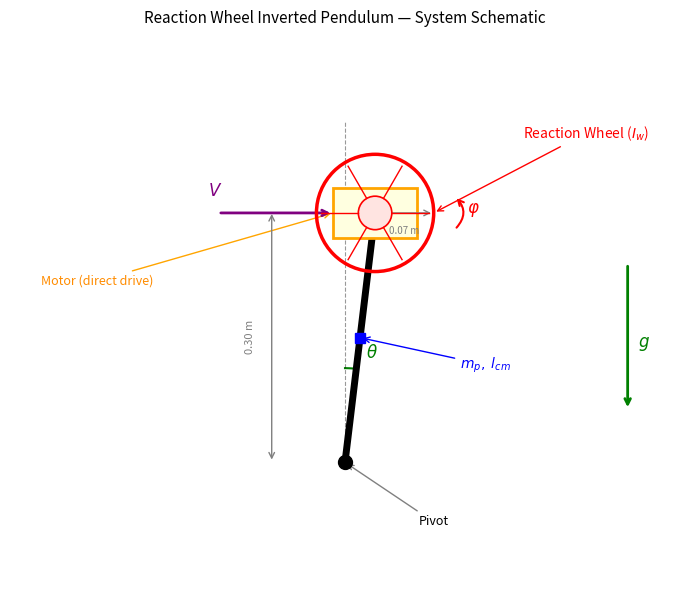
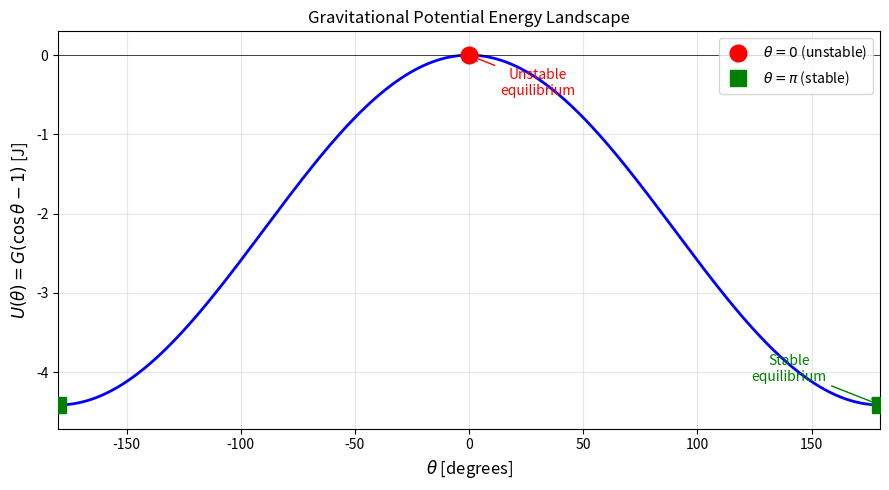
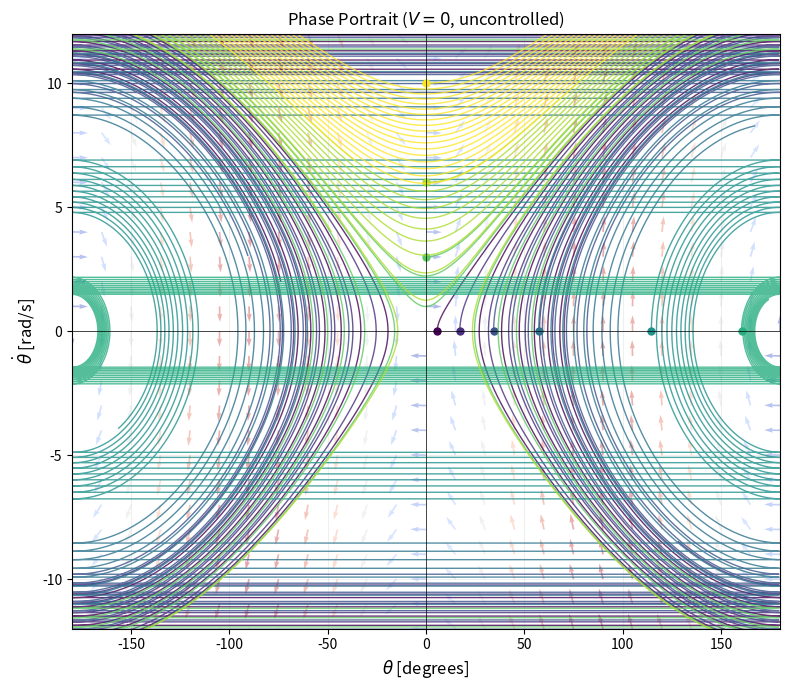
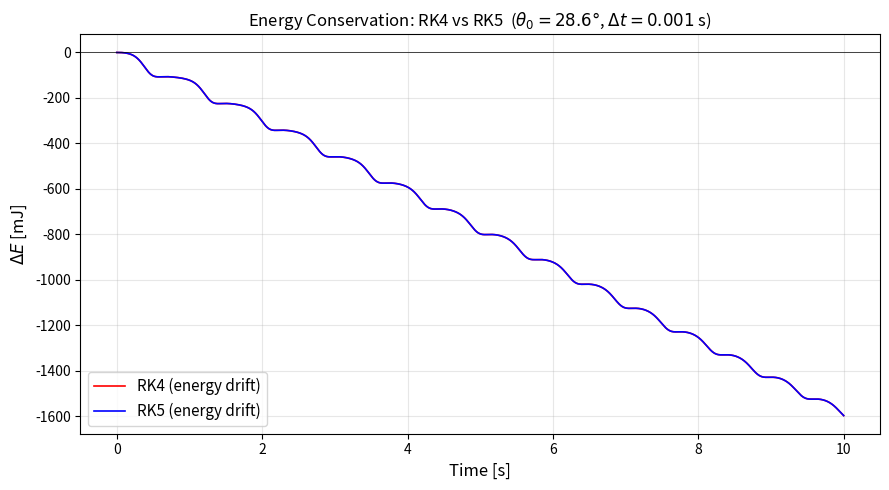
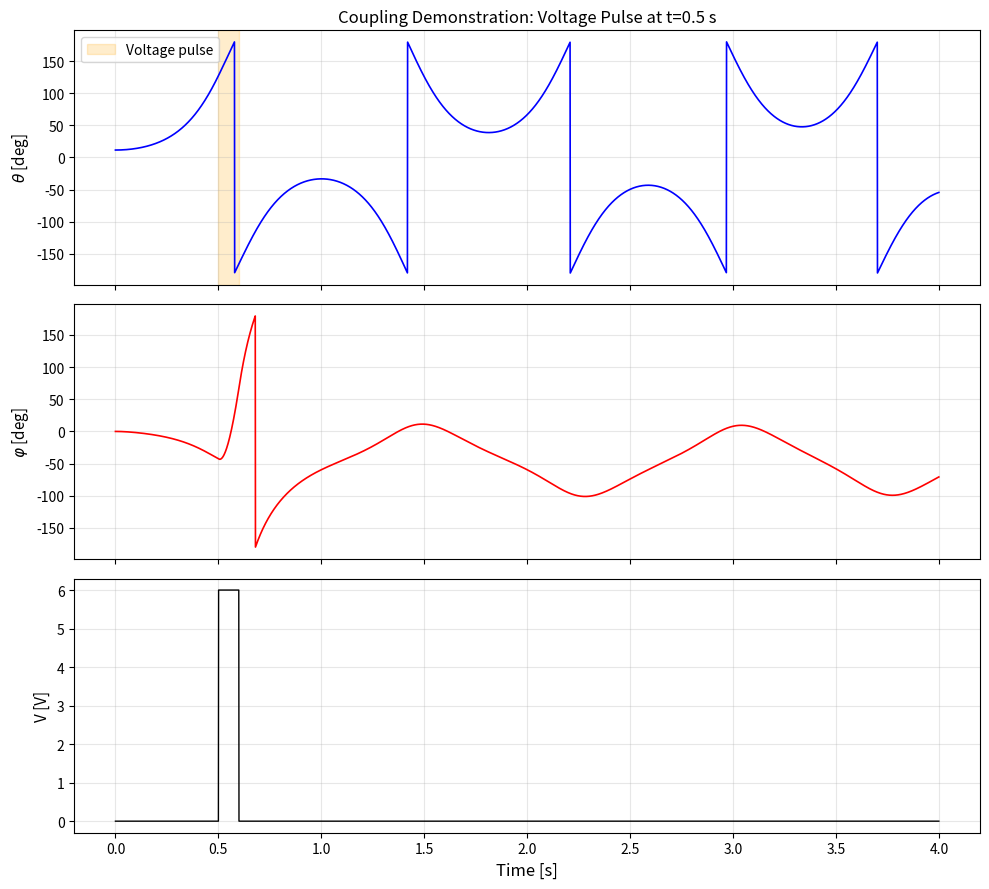
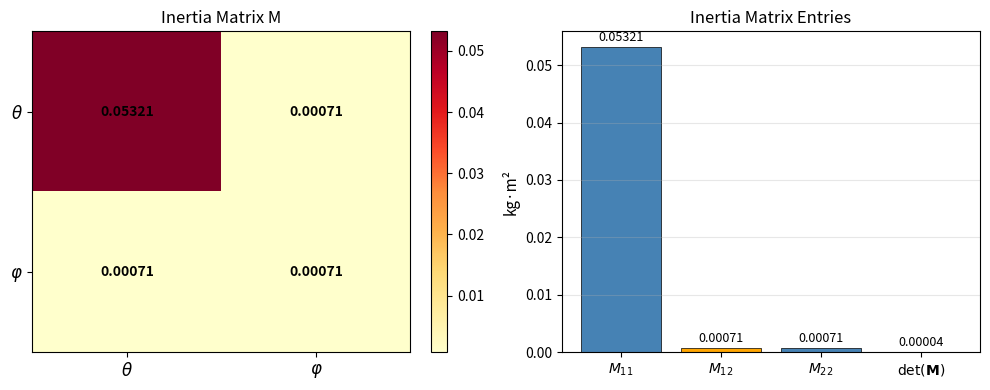

These charts were generated, in order, by the following Python code:
#!/usr/bin/env python3
"""Generate figures and compute numerical values for Section 1 (Mathematical Model).

Produces:
  1. Numerical values for all derived quantities (saved to text file).
  2. System schematic (pendulum + reaction wheel + motor).
  3. Potential energy landscape U(θ) with equilibrium points.
  4. Phase portrait (θ vs θ̇) for uncontrolled system.
  5. Energy conservation comparison: RK4 vs RK5 over long horizon.
  6. Coupling demonstration: response of θ and φ to initial displacement.

Usage (from project root):
    uv run --with numpy --with scipy --with matplotlib scripts/section1_figures.py
"""

from __future__ import annotations

import os

import numpy as np
from scipy.integrate import solve_ivp

import matplotlib
matplotlib.use("Agg")
import matplotlib.pyplot as plt
from matplotlib.patches import FancyArrowPatch, Circle, Rectangle, Arc
from matplotlib.lines import Line2D

# ── System parameters (defaults from backend/config.py) ─────────────

PENDULUM_MASS       = 1.0
PENDULUM_LENGTH     = 0.3
WHEEL_MASS          = 0.25
WHEEL_INNER_RADIUS  = 0.02
WHEEL_OUTER_RADIUS  = 0.07
DAMPING             = 0.001
WHEEL_DAMPING       = 0.0005
GRAVITY             = 9.81
TIME_STEP           = 0.001
MAX_VOLTAGE         = 12.0
MOTOR_RESISTANCE    = 1.2
MOTOR_INDUCTANCE    = 0.0005
MOTOR_CONSTANT      = 0.0876
MOTOR_ROTOR_INERTIA = 5e-5
MOTOR_VISCOUS_FRICTION = 0.001
GEAR_RATIO          = 1.0

# ── Derived quantities ──────────────────────────────────────────────

L_COM   = PENDULUM_LENGTH / 2.0
I_P     = (1.0 / 3.0) * PENDULUM_MASS * PENDULUM_LENGTH ** 2
I_W     = 0.5 * WHEEL_MASS * (WHEEL_OUTER_RADIUS ** 2 + WHEEL_INNER_RADIUS ** 2)
I_W_EFF = I_W + MOTOR_ROTOR_INERTIA * GEAR_RATIO ** 2
B_W_EFF = WHEEL_DAMPING + GEAR_RATIO ** 2 * MOTOR_VISCOUS_FRICTION

M11   = I_P + WHEEL_MASS * PENDULUM_LENGTH ** 2 + I_W_EFF
M12   = I_W_EFF
M22   = I_W_EFF
DET_M = M11 * M22 - M12 ** 2

GRAVITY_COEFF = (PENDULUM_MASS * L_COM + WHEEL_MASS * PENDULUM_LENGTH) * GRAVITY

KT = MOTOR_CONSTANT
KE = MOTOR_CONSTANT
N_GEAR = GEAR_RATIO
RA = MOTOR_RESISTANCE
LA = MOTOR_INDUCTANCE
B  = DAMPING


# ── Nonlinear dynamics (5-state) ────────────────────────────────────

def dynamics(state: np.ndarray, voltage: float = 0.0) -> np.ndarray:
    """Full 5-state dynamics: [θ, θ̇, φ, φ̇, i_a]."""
    theta, theta_dot, _phi, phi_dot, i_a = state
    V = np.clip(voltage, -MAX_VOLTAGE, MAX_VOLTAGE)

    tau_w = N_GEAR * KT * i_a

    f1 = GRAVITY_COEFF * np.sin(theta) - tau_w - B * theta_dot
    f2 = tau_w - B_W_EFF * phi_dot

    theta_ddot = (M22 * f1 - M12 * f2) / DET_M
    phi_ddot   = (M11 * f2 - M12 * f1) / DET_M
    di_a       = (V - RA * i_a - KE * N_GEAR * phi_dot) / LA

    return np.array([theta_dot, theta_ddot, phi_dot, phi_ddot, di_a])


def dynamics_no_elec(state: np.ndarray, voltage: float = 0.0) -> np.ndarray:
    """4-state dynamics for phase portrait (instantaneous current)."""
    theta, theta_dot, phi, phi_dot = state
    V = np.clip(voltage, -MAX_VOLTAGE, MAX_VOLTAGE)

    # Steady-state current (L_a → 0)
    i_a = (V - KE * N_GEAR * phi_dot) / RA
    tau_w = N_GEAR * KT * i_a

    f1 = GRAVITY_COEFF * np.sin(theta) - tau_w - B * theta_dot
    f2 = tau_w - B_W_EFF * phi_dot

    theta_ddot = (M22 * f1 - M12 * f2) / DET_M
    phi_ddot   = (M11 * f2 - M12 * f1) / DET_M

    return np.array([theta_dot, theta_ddot, phi_dot, phi_ddot])


# ── RK4 and RK5 integrators ────────────────────────────────────────

# Butcher tableau for RK5 (Butcher's 6-stage 5th-order)
A_RK5 = np.array([
    [0, 0, 0, 0, 0, 0],
    [1/4, 0, 0, 0, 0, 0],
    [1/8, 1/8, 0, 0, 0, 0],
    [0, -1/2, 1, 0, 0, 0],
    [3/16, 0, 0, 9/16, 0, 0],
    [-3/7, 2/7, 12/7, -12/7, 8/7, 0],
], dtype=np.float64)

B_RK5 = np.array([7/90, 0, 32/90, 12/90, 32/90, 7/90], dtype=np.float64)
C_RK5 = np.array([0, 1/4, 1/4, 1/2, 3/4, 1], dtype=np.float64)


def rk5_step(state: np.ndarray, voltage: float, dt: float) -> np.ndarray:
    """Single 6-stage 5th-order Runge-Kutta step."""
    k = np.zeros((6, len(state)))
    k[0] = dynamics(state, voltage)
    for i in range(1, 6):
        s_temp = state + dt * (A_RK5[i, :i] @ k[:i])
        k[i] = dynamics(s_temp, voltage)
    return state + dt * (B_RK5 @ k)


def rk4_step(state: np.ndarray, voltage: float, dt: float) -> np.ndarray:
    """Single classical RK4 step."""
    k1 = dynamics(state, voltage)
    k2 = dynamics(state + 0.5 * dt * k1, voltage)
    k3 = dynamics(state + 0.5 * dt * k2, voltage)
    k4 = dynamics(state + dt * k3, voltage)
    return state + (dt / 6.0) * (k1 + 2.0 * k2 + 2.0 * k3 + k4)


def wrap_angle(a: float) -> float:
    return (a + np.pi) % (2.0 * np.pi) - np.pi


def compute_energy(state: np.ndarray) -> tuple[float, float, float]:
    """Compute kinetic, potential, total energy."""
    theta, theta_dot, _phi, phi_dot, _ia = state
    T = 0.5 * (M11 * theta_dot**2 + 2 * M12 * theta_dot * phi_dot + M22 * phi_dot**2)
    U = GRAVITY_COEFF * (np.cos(theta) - 1.0)
    return T, U, T + U


# ── Figure 1: System Schematic ──────────────────────────────────────

def plot_system_schematic(save_path: str) -> None:
    """Draw a simplified schematic of the reaction wheel inverted pendulum.

    Dimensions are proportional to physical parameters:
      beam length = 0.30 m, wheel outer radius = 0.07 m.
    Motor is drawn behind the wheel (coaxial, lower z-order).
    """
    SCALE = 4.0  # display units per metre

    beam_len = PENDULUM_LENGTH * SCALE        # 0.30 m → 1.2
    wheel_r  = WHEEL_OUTER_RADIUS * SCALE     # 0.07 m → 0.28
    hub_r    = WHEEL_INNER_RADIUS * SCALE     # 0.02 m → 0.08
    motor_w  = 0.10 * SCALE                   # motor housing width  ≈ 10 cm
    motor_h  = 0.06 * SCALE                   # motor housing height ≈  6 cm

    fig, ax = plt.subplots(1, 1, figsize=(7, 8))
    ax.set_xlim(-1.6, 1.6)
    ax.set_ylim(-0.6, 2.0)
    ax.set_aspect("equal")
    ax.axis("off")

    # Pivot point
    pivot = (0.0, 0.0)
    ax.plot(*pivot, "ko", markersize=10, zorder=6)
    ax.annotate("Pivot", xy=pivot, xytext=(0.35, -0.30),
                fontsize=9, ha="left",
                arrowprops=dict(arrowstyle="->", color="gray"))

    # Pendulum beam (slight tilt for visual interest)
    angle = 0.12
    tip_x = beam_len * np.sin(angle)
    tip_y = beam_len * np.cos(angle)
    tip = (tip_x, tip_y)

    ax.plot([pivot[0], tip[0]], [pivot[1], tip[1]],
            color="black", linewidth=5, solid_capstyle="round", zorder=3)

    # Centre-of-mass marker
    cm_x = 0.5 * beam_len * np.sin(angle)
    cm_y = 0.5 * beam_len * np.cos(angle)
    ax.plot(cm_x, cm_y, "bs", markersize=7, zorder=5)
    ax.annotate(r"$m_p,\;l_{cm}$", xy=(cm_x, cm_y), xytext=(0.55, 0.45),
                fontsize=10, color="blue",
                arrowprops=dict(arrowstyle="->", color="blue"))

    # ── Motor (drawn BEHIND the wheel) ──────────────────────────────
    motor_rect = Rectangle(
        (tip_x - motor_w / 2, tip_y - motor_h / 2),
        motor_w, motor_h,
        facecolor="lightyellow", edgecolor="orange", linewidth=2,
        zorder=3,
    )
    ax.add_patch(motor_rect)
    ax.text(tip_x, tip_y, "M", ha="center", va="center",
            fontsize=9, fontweight="bold", color="darkorange", zorder=3)
    ax.annotate("Motor (direct drive)", xy=(tip_x - motor_w / 2, tip_y),
                xytext=(-1.45, 0.85), fontsize=9, color="darkorange",
                arrowprops=dict(arrowstyle="->", color="orange"))

    # ── Reaction wheel (drawn ON TOP of motor) ──────────────────────
    wheel = Circle(tip, wheel_r, fill=False,
                   edgecolor="red", linewidth=2.5, zorder=5)
    ax.add_patch(wheel)
    # Hub
    hub = Circle(tip, hub_r, fill=True,
                 facecolor="mistyrose", edgecolor="red", linewidth=1.2, zorder=5)
    ax.add_patch(hub)
    # Spokes
    for a in range(0, 360, 60):
        rad = np.radians(a)
        ax.plot([tip[0] + hub_r * np.cos(rad), tip[0] + 0.92 * wheel_r * np.cos(rad)],
                [tip[1] + hub_r * np.sin(rad), tip[1] + 0.92 * wheel_r * np.sin(rad)],
                "r-", linewidth=1.0, zorder=5)
    ax.annotate(r"Reaction Wheel ($I_w$)", xy=(tip_x + wheel_r, tip_y),
                xytext=(0.85, 1.55), fontsize=10, color="red",
                arrowprops=dict(arrowstyle="->", color="red"))

    # ── Annotations & decorations ───────────────────────────────────

    # Gravity arrow
    ax.annotate("", xy=(1.35, 0.25), xytext=(1.35, 0.95),
                arrowprops=dict(arrowstyle="->", color="green", lw=2))
    ax.text(1.40, 0.55, r"$g$", fontsize=12, color="green")

    # Angle arc at pivot
    arc_r = 0.45
    theta_arc = np.linspace(np.pi / 2, np.pi / 2 - angle, 30)
    ax.plot(arc_r * np.cos(theta_arc), arc_r * np.sin(theta_arc),
            "g-", linewidth=1.5)
    ax.text(0.10, 0.50, r"$\theta$", fontsize=12, color="green")

    # Wheel rotation arrow (φ)
    ax.annotate("", xy=(tip[0] + wheel_r + 0.10, tip[1] + 0.08),
                xytext=(tip[0] + wheel_r + 0.10, tip[1] - 0.08),
                arrowprops=dict(arrowstyle="->", color="red", lw=1.5,
                                connectionstyle="arc3,rad=0.5"))
    ax.text(tip[0] + wheel_r + 0.16, tip[1], r"$\varphi$",
            fontsize=12, color="red")

    # Voltage input arrow (into motor, from the left)
    ax.annotate("", xy=(tip_x - motor_w / 2, tip_y),
                xytext=(tip_x - motor_w / 2 - 0.55, tip_y),
                arrowprops=dict(arrowstyle="->", color="purple", lw=2))
    ax.text(tip_x - motor_w / 2 - 0.60, tip_y + 0.08, r"$V$",
            fontsize=12, color="purple")

    # Dashed vertical reference
    ax.plot([0, 0], [0, beam_len + wheel_r + 0.15],
            "k--", linewidth=0.8, alpha=0.4)

    # Dimension annotation: beam length
    dim_x = -0.35
    ax.annotate("", xy=(dim_x, 0), xytext=(dim_x, beam_len),
                arrowprops=dict(arrowstyle="<->", color="gray", lw=1))
    ax.text(dim_x - 0.08, beam_len / 2, "0.30 m", fontsize=8,
            color="gray", ha="right", va="center", rotation=90)

    # Dimension annotation: wheel radius
    ax.annotate("", xy=(tip[0], tip[1]),
                xytext=(tip[0] + wheel_r, tip[1]),
                arrowprops=dict(arrowstyle="<->", color="gray", lw=1))
    ax.text(tip[0] + wheel_r / 2, tip[1] - 0.10, "0.07 m",
            fontsize=7, color="gray", ha="center")

    ax.set_title("Reaction Wheel Inverted Pendulum — System Schematic",
                 fontsize=11, pad=15)

    plt.tight_layout()
    plt.savefig(save_path, dpi=150, bbox_inches="tight")
    plt.close(fig)


# ── Figure 2: Potential Energy Landscape ────────────────────────────

def plot_potential_energy(save_path: str) -> None:
    """Plot U(θ) showing equilibrium points."""
    theta = np.linspace(-np.pi, np.pi, 500)
    U = GRAVITY_COEFF * (np.cos(theta) - 1.0)

    fig, ax = plt.subplots(1, 1, figsize=(9, 5))

    ax.plot(np.degrees(theta), U, "b-", linewidth=2)
    ax.axhline(0, color="k", linewidth=0.5)

    # Mark equilibrium points
    ax.plot(0, 0, "ro", markersize=12, zorder=5, label=r"$\theta=0$ (unstable)")
    ax.plot(180, GRAVITY_COEFF * (np.cos(np.pi) - 1), "gs", markersize=12,
            zorder=5, label=r"$\theta=\pi$ (stable)")
    ax.plot(-180, GRAVITY_COEFF * (np.cos(-np.pi) - 1), "gs", markersize=12,
            zorder=5)

    # Annotations
    ax.annotate("Unstable\nequilibrium", xy=(0, 0), xytext=(30, -0.5),
                fontsize=10, color="red", ha="center",
                arrowprops=dict(arrowstyle="->", color="red"))
    ax.annotate("Stable\nequilibrium", xy=(180, -2 * GRAVITY_COEFF),
                xytext=(140, -2 * GRAVITY_COEFF + 0.3),
                fontsize=10, color="green", ha="center",
                arrowprops=dict(arrowstyle="->", color="green"))

    ax.set_xlabel(r"$\theta$ [degrees]", fontsize=12)
    ax.set_ylabel(r"$U(\theta) = G(\cos\theta - 1)$ [J]", fontsize=12)
    ax.set_title("Gravitational Potential Energy Landscape", fontsize=12)
    ax.legend(loc="upper right", fontsize=10)
    ax.grid(True, alpha=0.3)
    ax.set_xlim(-180, 180)
    ax.set_ylim(-2 * GRAVITY_COEFF - 0.3, 0.3)

    plt.tight_layout()
    plt.savefig(save_path, dpi=150, bbox_inches="tight")
    plt.close(fig)


# ── Figure 3: Phase Portrait ────────────────────────────────────────

def plot_phase_portrait(save_path: str) -> None:
    """Phase portrait θ vs θ̇ for uncontrolled pendulum (V=0, no wheel)."""
    fig, ax = plt.subplots(1, 1, figsize=(8, 7))

    # Vector field
    theta_grid = np.linspace(-np.pi, np.pi, 25)
    theta_dot_grid = np.linspace(-12, 12, 25)
    T, TD = np.meshgrid(theta_grid, theta_dot_grid)

    # For phase portrait, use simplified dynamics (no wheel coupling, V=0)
    U_dot = np.zeros_like(T)
    T_dot = TD
    for i in range(T.shape[0]):
        for j in range(T.shape[1]):
            th = T[i, j]
            td = TD[i, j]
            # Simplified: pendulum only
            theta_dd = (GRAVITY_COEFF * np.sin(th) - B * td) / M11
            T_dot[i, j] = td
            U_dot[i, j] = theta_dd

    speed = np.sqrt(T_dot**2 + U_dot**2)
    speed[speed == 0] = 1
    ax.quiver(np.degrees(T), TD, T_dot / speed, U_dot / speed,
              speed, alpha=0.4, cmap="coolwarm")

    # Trajectories from different initial conditions
    initial_conditions = [
        (0.1, 0.0),
        (0.3, 0.0),
        (0.6, 0.0),
        (1.0, 0.0),
        (2.0, 0.0),
        (2.8, 0.0),
        (0.0, 3.0),
        (0.0, 6.0),
        (0.0, 10.0),
    ]

    colors = plt.cm.viridis(np.linspace(0, 1, len(initial_conditions)))

    for idx, (th0, td0) in enumerate(initial_conditions):
        state = np.array([th0, td0, 0.0, 0.0, 0.0])
        dt = 0.001
        n_steps = 10000
        thetas = np.zeros(n_steps)
        theta_dots = np.zeros(n_steps)

        for i in range(n_steps):
            thetas[i] = state[0]
            theta_dots[i] = state[1]
            state = rk5_step(state, 0.0, dt)
            state[0] = wrap_angle(state[0])
            state[2] = wrap_angle(state[2])

        ax.plot(np.degrees(thetas), theta_dots, "-", color=colors[idx],
                linewidth=1.0, alpha=0.8)
        ax.plot(np.degrees(thetas[0]), theta_dots[0], "o", color=colors[idx],
                markersize=5)

    ax.set_xlabel(r"$\theta$ [degrees]", fontsize=12)
    ax.set_ylabel(r"$\dot{\theta}$ [rad/s]", fontsize=12)
    ax.set_title(r"Phase Portrait ($V=0$, uncontrolled)", fontsize=12)
    ax.set_xlim(-180, 180)
    ax.set_ylim(-12, 12)
    ax.axhline(0, color="k", linewidth=0.5)
    ax.axvline(0, color="k", linewidth=0.5)
    ax.grid(True, alpha=0.2)

    plt.tight_layout()
    plt.savefig(save_path, dpi=150, bbox_inches="tight")
    plt.close(fig)


# ── Figure 4: Energy Conservation (RK4 vs RK5) ──────────────────────

def plot_energy_conservation(save_path: str) -> None:
    """Compare energy drift of RK4 vs RK5 over a long simulation."""
    theta0 = 0.5  # initial angle [rad]
    duration = 10.0
    dt = TIME_STEP
    steps = int(duration / dt)

    state0 = np.array([theta0, 0.0, 0.0, 0.0, 0.0])
    _, _, E0 = compute_energy(state0)

    # RK4
    state_rk4 = state0.copy()
    energy_rk4 = np.zeros(steps)
    for i in range(steps):
        _, _, E = compute_energy(state_rk4)
        energy_rk4[i] = E - E0
        state_rk4 = rk4_step(state_rk4, 0.0, dt)
        state_rk4[0] = wrap_angle(state_rk4[0])
        state_rk4[2] = wrap_angle(state_rk4[2])

    # RK5
    state_rk5 = state0.copy()
    energy_rk5 = np.zeros(steps)
    for i in range(steps):
        _, _, E = compute_energy(state_rk5)
        energy_rk5[i] = E - E0
        state_rk5 = rk5_step(state_rk5, 0.0, dt)
        state_rk5[0] = wrap_angle(state_rk5[0])
        state_rk5[2] = wrap_angle(state_rk5[2])

    t = np.arange(steps) * dt

    fig, ax = plt.subplots(1, 1, figsize=(9, 5))

    ax.plot(t, energy_rk4 * 1000, "r-", linewidth=1.2, label="RK4 (energy drift)")
    ax.plot(t, energy_rk5 * 1000, "b-", linewidth=1.2, label="RK5 (energy drift)")
    ax.axhline(0, color="k", linewidth=0.5)

    ax.set_xlabel("Time [s]", fontsize=12)
    ax.set_ylabel(r"$\Delta E$ [mJ]", fontsize=12)
    ax.set_title(
        f"Energy Conservation: RK4 vs RK5  "
        rf"($\theta_0 = {np.degrees(theta0):.1f}°$, $\Delta t = {dt}$ s)",
        fontsize=12,
    )
    ax.legend(fontsize=11)
    ax.grid(True, alpha=0.3)

    plt.tight_layout()
    plt.savefig(save_path, dpi=150, bbox_inches="tight")
    plt.close(fig)


# ── Figure 5: Coupling Demonstration ────────────────────────────────

def plot_coupling_demo(save_path: str) -> None:
    """Show coupled response of θ and φ from initial θ displacement."""
    theta0 = 0.2
    duration = 4.0
    dt = TIME_STEP
    steps = int(duration / dt)

    state = np.array([theta0, 0.0, 0.0, 0.0, 0.0])
    t = np.arange(steps) * dt
    thetas = np.zeros(steps)
    phis = np.zeros(steps)
    theta_dots = np.zeros(steps)
    phi_dots = np.zeros(steps)
    voltages = np.zeros(steps)

    for i in range(steps):
        thetas[i] = state[0]
        phis[i] = state[2]
        theta_dots[i] = state[1]
        phi_dots[i] = state[3]
        # Apply a brief voltage pulse to excite coupling
        V = 6.0 if (0.5 < t[i] < 0.6) else 0.0
        voltages[i] = V
        state = rk5_step(state, V, dt)
        state[0] = wrap_angle(state[0])
        state[2] = wrap_angle(state[2])

    fig, axes = plt.subplots(3, 1, figsize=(10, 9), sharex=True)

    axes[0].plot(t, np.degrees(thetas), "b-", linewidth=1.2)
    axes[0].set_ylabel(r"$\theta$ [deg]", fontsize=11)
    axes[0].set_title("Coupling Demonstration: Voltage Pulse at t=0.5 s", fontsize=12)
    axes[0].grid(True, alpha=0.3)
    axes[0].axvspan(0.5, 0.6, alpha=0.2, color="orange", label="Voltage pulse")
    axes[0].legend(fontsize=10)

    axes[1].plot(t, np.degrees(phis), "r-", linewidth=1.2)
    axes[1].set_ylabel(r"$\varphi$ [deg]", fontsize=11)
    axes[1].grid(True, alpha=0.3)

    axes[2].plot(t, voltages, "k-", linewidth=1.0)
    axes[2].set_ylabel("V [V]", fontsize=11)
    axes[2].set_xlabel("Time [s]", fontsize=12)
    axes[2].grid(True, alpha=0.3)

    plt.tight_layout()
    plt.savefig(save_path, dpi=150, bbox_inches="tight")
    plt.close(fig)


# ── Figure 6: Inertia Matrix Visualization ──────────────────────────

def plot_inertia_matrix(save_path: str) -> None:
    """Visualize the 2×2 inertia matrix structure."""
    M = np.array([[M11, M12], [M12, M22]])

    fig, axes = plt.subplots(1, 2, figsize=(10, 4))

    # Heatmap
    im = axes[0].imshow(M, cmap="YlOrRd", aspect="auto")
    axes[0].set_xticks([0, 1])
    axes[0].set_yticks([0, 1])
    axes[0].set_xticklabels([r"$\theta$", r"$\varphi$"], fontsize=12)
    axes[0].set_yticklabels([r"$\theta$", r"$\varphi$"], fontsize=12)
    for i in range(2):
        for j in range(2):
            axes[0].text(j, i, f"{M[i, j]:.5f}", ha="center", va="center",
                        fontsize=10, fontweight="bold")
    axes[0].set_title("Inertia Matrix M", fontsize=12)
    plt.colorbar(im, ax=axes[0], fraction=0.046)

    # Bar comparison
    labels = [r"$M_{11}$", r"$M_{12}$", r"$M_{22}$", r"$\det(\mathbf{M})$"]
    values = [M11, M12, M22, DET_M]
    colors = ["steelblue", "orange", "steelblue", "green"]
    axes[1].bar(labels, values, color=colors, edgecolor="black", linewidth=0.5)
    axes[1].set_ylabel(r"kg·m²", fontsize=11)
    axes[1].set_title("Inertia Matrix Entries", fontsize=12)
    axes[1].grid(True, alpha=0.3, axis="y")
    for i, v in enumerate(values):
        axes[1].text(i, v + 0.001, f"{v:.5f}", ha="center", fontsize=9)

    plt.tight_layout()
    plt.savefig(save_path, dpi=150, bbox_inches="tight")
    plt.close(fig)


# ── Numerical values output ─────────────────────────────────────────

def compute_and_print_values() -> list[str]:
    """Compute all derived quantities and return formatted lines."""
    lines = [
        "=" * 65,
        "  Section 1 — Derived Numerical Values (Default Parameters)",
        "=" * 65,
        "",
        "  Pendulum:",
        f"    l_cm       = {L_COM:.4f} m",
        f"    I_p        = (1/3)·m_p·L_p² = {I_P:.6f} kg·m²",
        "",
        "  Reaction Wheel:",
        f"    I_w        = ½·m_w·(r_o² + r_i²) = {I_W:.7f} kg·m²",
        "",
        "  Effective (gearbox-reflected):",
        f"    I_w_eff    = I_w + J_r·N² = {I_W:.7f} + {MOTOR_ROTOR_INERTIA * GEAR_RATIO**2:.6f} = {I_W_EFF:.7f} kg·m²",
        f"    b_w_eff    = b_w + b_m·N² = {WHEEL_DAMPING:.5f} + {GEAR_RATIO**2 * MOTOR_VISCOUS_FRICTION:.4f} = {B_W_EFF:.5f} N·m·s/rad",
        "",
        "  Inertia Matrix:",
        f"    M₁₁ = I_p + m_w·L_p² + I_w_eff = {I_P:.6f} + {WHEEL_MASS * PENDULUM_LENGTH**2:.6f} + {I_W_EFF:.7f}",
        f"        = {M11:.7f} kg·m²",
        f"    M₁₂ = I_w_eff = {M12:.7f} kg·m²",
        f"    M₂₂ = I_w_eff = {M22:.7f} kg·m²",
        f"    det(M) = M₁₁·M₂₂ − M₁₂² = {DET_M:.9f} kg²·m⁴",
        f"    Coupling ratio M₁₂/M₁₁ = {M12/M11:.5f}",
        "",
        "  Gravitational Coefficient:",
        f"    G = (m_p·l_cm + m_w·L_p)·g = ({PENDULUM_MASS * L_COM:.4f} + {WHEEL_MASS * PENDULUM_LENGTH:.4f})·{GRAVITY}",
        f"    G = {GRAVITY_COEFF:.6f} N·m",
        "",
        "  Electrical:",
        f"    K_t·N = {KT * N_GEAR:.4f} N·m/A (effective torque constant)",
        f"    K_e·N = {KE * N_GEAR:.4f} V·s/rad (effective back-EMF constant)",
        f"    R_a = {RA} Ω,  L_a = {LA * 1000:.2f} mH",
        f"    Electrical time constant τ_e = L_a/R_a = {LA/RA * 1000:.3f} ms",
        "",
        "  Natural frequency (small-angle, linearized):",
        f"    ω_n = √(G / M₁₁) = √({GRAVITY_COEFF:.5f} / {M11:.6f})",
        f"    ω_n = {np.sqrt(GRAVITY_COEFF / M11):.4f} rad/s  ({np.sqrt(GRAVITY_COEFF / M11) / (2*np.pi):.3f} Hz)",
        f"    τ_instability ≈ 1/ω_n = {1.0/np.sqrt(GRAVITY_COEFF / M11):.4f} s",
        "",
        "=" * 65,
    ]
    return lines


# ── Main ────────────────────────────────────────────────────────────

def main() -> None:
    results_dir = os.path.join("latex", "results")
    os.makedirs(results_dir, exist_ok=True)

    print("Computing numerical values …")
    lines = compute_and_print_values()
    for line in lines:
        print(line)

    txt_path = os.path.join(results_dir, "section1_values.txt")
    with open(txt_path, "w", encoding="utf-8") as f:
        f.write("\n".join(lines) + "\n")
    print(f"\nValues saved to {txt_path}\n")

    print("Generating figures …")

    figures = [
        ("section1_schematic", plot_system_schematic, "System schematic"),
        ("section1_potential_energy", plot_potential_energy, "Potential energy landscape"),
        ("section1_phase_portrait", plot_phase_portrait, "Phase portrait"),
        ("section1_energy_conservation", plot_energy_conservation, "Energy conservation RK4 vs RK5"),
        ("section1_coupling", plot_coupling_demo, "Coupling demonstration"),
        ("section1_inertia_matrix", plot_inertia_matrix, "Inertia matrix visualization"),
    ]

    for name, func, desc in figures:
        path = os.path.join(results_dir, f"{name}.png")
        print(f"  {desc} → {path}")
        func(path)

    print("\nAll done.")


if __name__ == "__main__":
    main()
